Image classification data set "spectrograms" (ethansheridansmith/AAI on GitHub). Class labels (10): blues, classical, country, disco, hip-hop, jazz, metal, pop, reggae, rock.

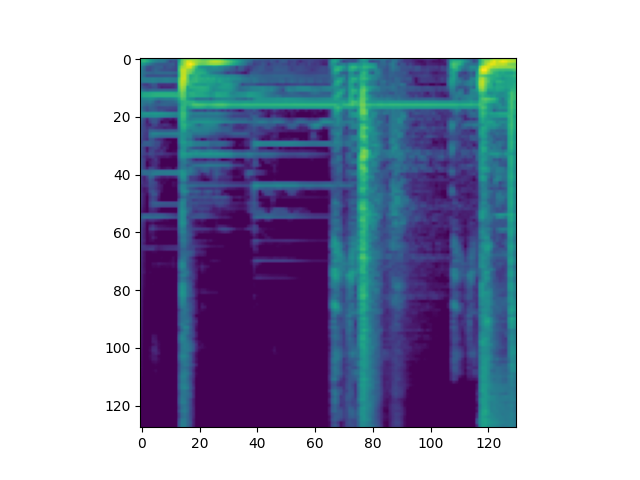
Label: pop

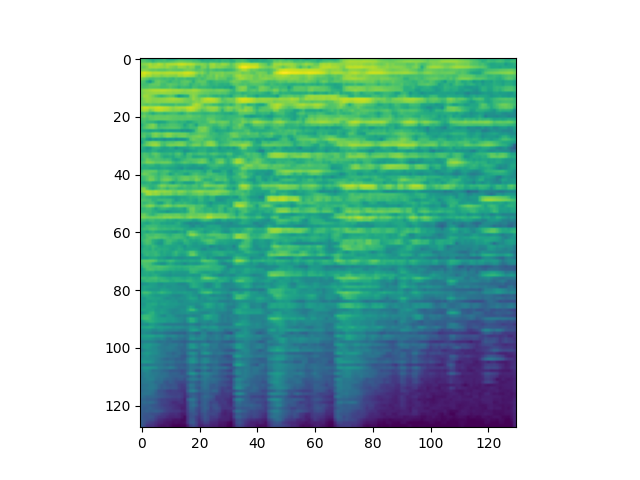
Label: classical

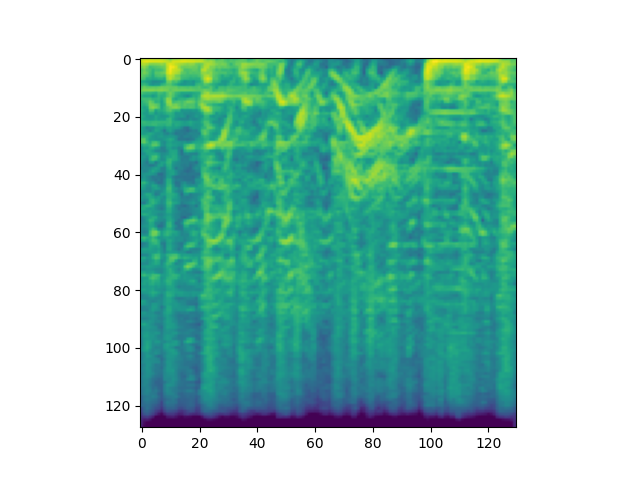
Label: hip-hop

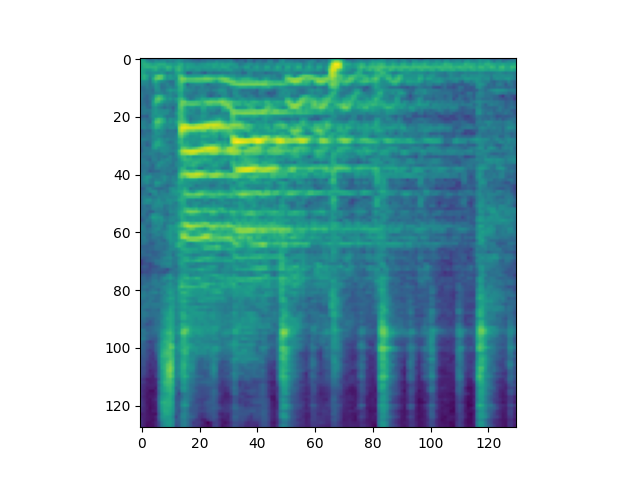
Label: reggae

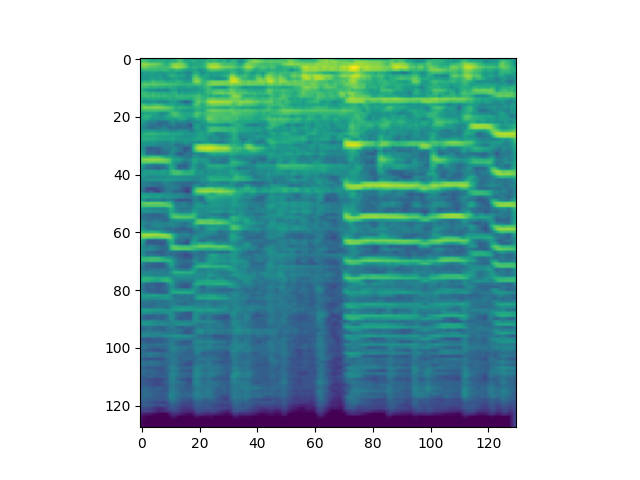
Label: jazz

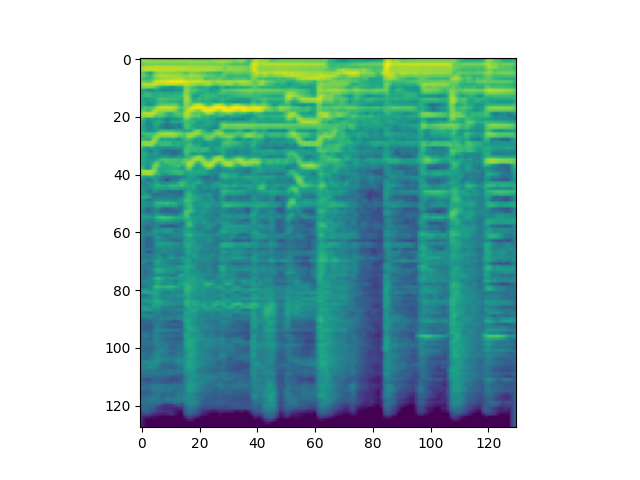
Label: country
